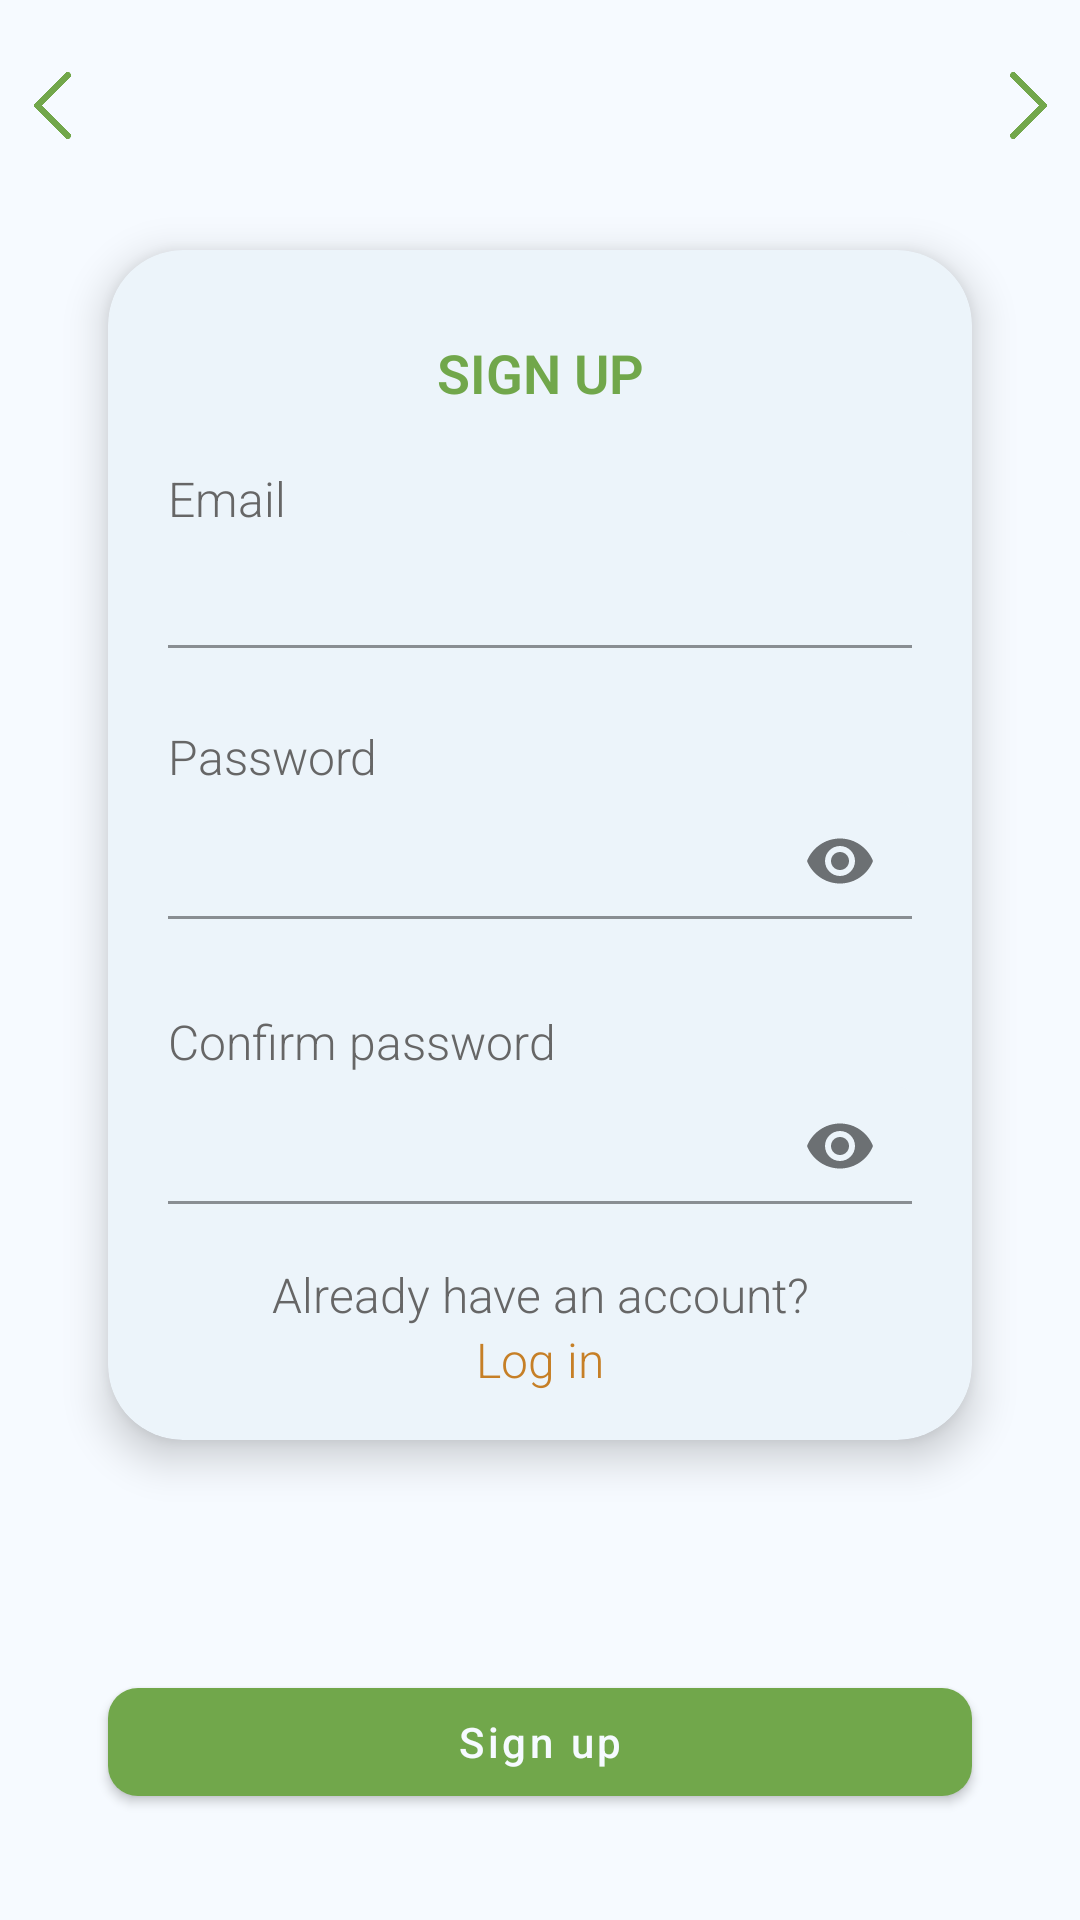

Produce the Android XML layout that renders to this screen, including the resource entries it uses.
<!-- AndroidManifest.xml: application theme Theme.SplashScreen -->
<!-- res/layout/activity_sign_up.xml -->
<?xml version="1.0" encoding="utf-8"?>
<androidx.constraintlayout.widget.ConstraintLayout xmlns:android="http://schemas.android.com/apk/res/android"
    xmlns:app="http://schemas.android.com/apk/res-auto"
    xmlns:tools="http://schemas.android.com/tools"
    android:layout_width="match_parent"
    android:layout_height="match_parent"
    android:background="@color/background"
    tools:context=".activities.SignUpActivity">

    <androidx.constraintlayout.widget.Guideline
        android:id="@+id/guideline1"
        android:layout_width="wrap_content"
        android:layout_height="wrap_content"
        android:orientation="horizontal"
        app:layout_constraintGuide_percent="0.13" />

    <androidx.constraintlayout.widget.Guideline
        android:id="@+id/guideline2"
        android:layout_width="wrap_content"
        android:layout_height="wrap_content"
        android:orientation="horizontal"
        app:layout_constraintGuide_percent="0.75" />

    <androidx.constraintlayout.widget.Guideline
        android:id="@+id/guideline3"
        android:layout_width="wrap_content"
        android:layout_height="wrap_content"
        android:orientation="horizontal"
        app:layout_constraintGuide_percent="0.87" />

    <androidx.constraintlayout.widget.Guideline
        android:id="@+id/guideline4"
        android:layout_width="wrap_content"
        android:layout_height="wrap_content"
        android:orientation="vertical"
        app:layout_constraintGuide_percent="0.1" />

    <androidx.constraintlayout.widget.Guideline
        android:id="@+id/guideline5"
        android:layout_width="wrap_content"
        android:layout_height="wrap_content"
        android:orientation="vertical"
        app:layout_constraintGuide_percent="0.9" />

    <androidx.constraintlayout.widget.Guideline
        android:id="@+id/guideline6"
        android:layout_width="wrap_content"
        android:layout_height="wrap_content"
        android:orientation="horizontal"
        app:layout_constraintGuide_percent="0.02"/>

    <androidx.constraintlayout.widget.Guideline
        android:id="@+id/guideline7"
        android:layout_width="wrap_content"
        android:layout_height="wrap_content"
        android:orientation="horizontal"
        app:layout_constraintGuide_percent="0.09"/>

    <ImageButton
        android:padding="5dp"
        android:id="@+id/backButton"
        android:layout_width="wrap_content"
        android:layout_height="0dp"
        android:adjustViewBounds="true"
        android:scaleType="fitCenter"
        android:src="@drawable/back_icon_green"
        android:background="@null"
        app:layout_constraintBottom_toTopOf="@+id/guideline7"
        app:layout_constraintEnd_toStartOf="@+id/guideline4"
        app:layout_constraintStart_toStartOf="parent"
        app:layout_constraintTop_toTopOf="@+id/guideline6" />

    <ImageButton
        android:padding="5dp"
        android:id="@+id/forwardButton"
        android:layout_width="wrap_content"
        android:layout_height="0dp"
        android:adjustViewBounds="true"
        android:background="@null"
        android:scaleType="fitCenter"
        android:src="@drawable/forward_icon_green"
        app:layout_constraintBottom_toTopOf="@+id/guideline7"
        app:layout_constraintEnd_toEndOf="parent"
        app:layout_constraintStart_toStartOf="@+id/guideline5"
        app:layout_constraintTop_toTopOf="@+id/guideline6" />

    <androidx.cardview.widget.CardView
        android:layout_width="0dp"
        android:layout_height="0dp"
        app:cardElevation="8dp"
        app:cardBackgroundColor="@color/on_background"
        app:cardCornerRadius="25dp"
        app:layout_constraintBottom_toTopOf="@+id/guideline2"
        app:layout_constraintEnd_toStartOf="@+id/guideline5"
        app:layout_constraintStart_toStartOf="@+id/guideline4"
        app:layout_constraintTop_toTopOf="@+id/guideline1">

        <androidx.constraintlayout.widget.ConstraintLayout
            android:layout_width="match_parent"
            android:layout_height="match_parent">

            <androidx.constraintlayout.widget.Guideline
                android:id="@+id/guideline"
                android:layout_width="wrap_content"
                android:layout_height="wrap_content"
                android:orientation="horizontal"
                app:layout_constraintGuide_percent="0.85" />

            <LinearLayout
                android:id="@+id/linear1"
                android:layout_width="match_parent"
                android:layout_height="match_parent"
                android:orientation="vertical"
                android:weightSum="100"
                android:paddingLeft="20dp"
                android:paddingRight="20dp">

                <TextView
                    android:id="@+id/text1"
                    android:layout_width="match_parent"
                    android:layout_height="wrap_content"
                    android:layout_weight="25"
                    android:gravity="center"
                    android:text="SIGN UP"
                    android:textColor="@color/primary_green"
                    android:textSize="18sp"
                    android:textStyle="bold"
                    android:layout_marginTop="20dp"/>

                <LinearLayout
                    android:id="@+id/linear2"
                    android:layout_width="match_parent"
                    android:layout_height="wrap_content"
                    android:orientation="vertical"
                    android:layout_weight="40">

                    <TextView
                        android:id="@+id/text2"
                        android:layout_width="match_parent"
                        android:layout_height="wrap_content"
                        android:text="@string/email"
                        android:textColor="@color/dark_gray"
                        android:layout_marginTop="10dp"/>

                    <com.google.android.material.textfield.TextInputLayout
                        android:id="@+id/emailInputLayout"
                        android:layout_width="match_parent"
                        android:layout_height="wrap_content"
                        app:boxBackgroundColor="@color/on_background"
                        app:errorEnabled="true">
                        <com.google.android.material.textfield.TextInputEditText
                            android:id="@+id/editEmail"
                            android:paddingVertical="10dp"
                            android:layout_marginStart="-10dp"
                            android:layout_width="match_parent"
                            android:layout_height="wrap_content"
                            android:inputType="textEmailAddress"
                            android:maxLines="1"
                            android:imeOptions="actionNext"
                            android:textSize="14sp" />
                    </com.google.android.material.textfield.TextInputLayout>

                    <TextView
                        android:id="@+id/text3"
                        android:layout_width="match_parent"
                        android:layout_height="wrap_content"
                        android:text="@string/password"
                        android:textColor="@color/dark_gray"
                        android:layout_marginTop="5dp"/>

                    <com.google.android.material.textfield.TextInputLayout
                        android:id="@+id/passwordInputLayout"
                        android:layout_width="match_parent"
                        android:layout_height="wrap_content"
                        app:boxBackgroundColor="@color/on_background"
                        app:passwordToggleEnabled="true"
                        app:errorEnabled="true">
                        <com.google.android.material.textfield.TextInputEditText
                            android:id="@+id/editPassword"
                            android:paddingVertical="10dp"
                            android:layout_marginStart="-10dp"
                            android:layout_width="match_parent"
                            android:layout_height="wrap_content"
                            android:inputType="textPassword"
                            android:maxLines="1"
                            android:imeOptions="actionNext"
                            android:textSize="14sp" />
                    </com.google.android.material.textfield.TextInputLayout>

                    <TextView
                        android:id="@+id/text4"
                        android:layout_width="match_parent"
                        android:layout_height="wrap_content"
                        android:text="Confirm password"
                        android:textColor="@color/dark_gray"
                        android:layout_marginTop="5dp"/>

                    <com.google.android.material.textfield.TextInputLayout
                        android:id="@+id/confirmPasswordInputLayout"
                        android:layout_width="match_parent"
                        android:layout_height="wrap_content"
                        app:boxBackgroundColor="@color/on_background"
                        app:passwordToggleEnabled="true"
                        app:errorEnabled="true">
                        <com.google.android.material.textfield.TextInputEditText
                            android:id="@+id/editConfirmPassword"
                            android:paddingVertical="10dp"
                            android:layout_marginStart="-10dp"
                            android:layout_width="match_parent"
                            android:layout_height="wrap_content"
                            android:inputType="textPassword"
                            android:maxLines="1"
                            android:imeOptions="actionDone"
                            android:textSize="14sp" />
                    </com.google.android.material.textfield.TextInputLayout>

                </LinearLayout>
            </LinearLayout>

            <LinearLayout
                android:layout_width="match_parent"
                android:layout_height="0dp"
                android:orientation="vertical"
                app:layout_constraintBottom_toBottomOf="parent"
                app:layout_constraintTop_toTopOf="@+id/guideline">

                <TextView
                    android:id="@+id/text5"
                    android:layout_width="match_parent"
                    android:layout_height="wrap_content"
                    android:text="Already have an account?"
                    android:textAlignment="center"
                    android:textColor="@color/dark_gray" />

                <TextView
                    android:id="@+id/textLogin"
                    android:layout_width="match_parent"
                    android:layout_height="wrap_content"
                    android:text="Log in"
                    android:textAlignment="center"
                    android:textColor="@color/secondary_orange" />

            </LinearLayout>
        </androidx.constraintlayout.widget.ConstraintLayout>
    </androidx.cardview.widget.CardView>

    <com.google.android.material.button.MaterialButton
        android:id="@+id/signUp"
        android:layout_width="0dp"
        android:layout_height="wrap_content"
        android:text="Sign up"
        android:textAllCaps="false"
        app:layout_constraintEnd_toStartOf="@+id/guideline5"
        app:layout_constraintStart_toStartOf="@+id/guideline4"
        app:layout_constraintTop_toTopOf="@+id/guideline3"
        app:cornerRadius="10dp"/>

</androidx.constraintlayout.widget.ConstraintLayout>
<!-- resources referenced by this layout -->
<resources>
  <color name="background">#F6FAFF</color>
  <color name="dark_gray">#666666</color>
  <color name="on_background">#ECF4FA</color>
  <color name="primary_green">#71A74B</color>
  <color name="secondary_orange">#C67F26</color>
  <!-- drawable back_icon_green: png bitmap (drawable-v24, 40914 bytes) -->
  <!-- drawable forward_icon_green: png bitmap (drawable-v24, 40730 bytes) -->
  <string name="email">Email</string>
  <string name="password">Password</string>
  <style name="Theme.SplashScreen" parent="Theme.MaterialComponents.Light.NoActionBar">
          <item name="android:windowBackground">@drawable/splash_image</item>
          
          <item name="colorPrimary">@color/primary_green</item>
          <item name="colorOnPrimary">@color/background</item>
          
          <item name="colorSecondary">@color/secondary_orange</item>
          <item name="colorOnSecondary">@color/background</item>
          <item name="android:statusBarColor" tools:targetApi="l">@color/background</item>
          <item name="android:actionMenuTextAppearance">@style/menu_text_style</item>
          <item name="android:textViewStyle">@style/text_view_style</item>
          <item name="android:windowAnimationStyle">@style/window_animation</item>
      </style>
  <!-- drawable splash_image (drawable) -->
  <?xml version="1.0" encoding="utf-8"?>
  <layer-list xmlns:android="http://schemas.android.com/apk/res/android">
  
      <item android:drawable="@color/background"/>
  
      <item android:drawable="@drawable/ic_logo" android:gravity="center"/>
  
  </layer-list>
  <style name="menu_text_style" parent="TextAppearance.AppCompat">
          <item name="android:textSize">16sp</item>
          <item name="android:textAllCaps">false</item>
          <item name="android:textColor">@color/secondary_orange</item>
          <item name="android:fontFamily">sans-serif</item>
      </style>
  <style name="text_view_style" parent="android:Widget.TextView">
          <item name="android:textSize">16sp</item>
          <item name="android:fontFamily">sans-serif-light</item>
      </style>
  <style name="window_animation">
          <item name="android:windowEnterAnimation">@android:anim/fade_in</item>
          <item name="android:windowExitAnimation">@android:anim/fade_out</item>
      </style>
  <!-- drawable ic_logo: vector/xml drawable (drawable, 16021 chars, omitted) -->
</resources>
